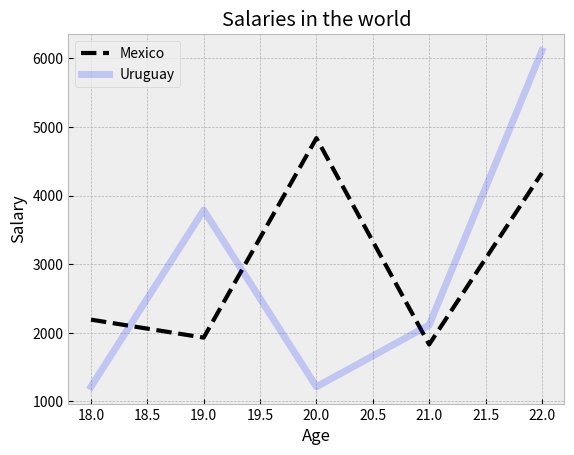

Here is the Python script that generated this plot:
import matplotlib.pyplot as plt
#Values for X axes
xvalues=[18,19,20,21,22,]
#Values por Y axes
yvaluesmex=[2190,1928,4837,1828,4329]
yvaluesuru=[1212,3787,1211,2111,6111]
#Style por visualization
plt.style.use("bmh")
#Name of X axes
plt.xlabel("Age")
#Name of Y axes
plt.ylabel("Salary")
#Type of visualization
plt.plot(xvalues,yvaluesmex,label="Mexico",color="k",linestyle="--",linewidth="3")
plt.plot(xvalues,yvaluesuru,label="Uruguay",color="#12f3",linestyle="-",linewidth="5")
#Title for visualization
plt.title("Salaries in the world")
#Show labels
plt.legend()
#Show visualization
plt.show()
